The GitHub repository JoshEagle/plantbase contains a labelled image folder "plantbase_images" with 16 categories: Ajuga, Allium, Campanula, Cirsium, Crataegus, Gentiana, Geranium, Iris, Malva, Narcissus, Ophrys, Rosa, Trifolium, Verbascum, Veronica, Viola. Examples follow, each with its label.

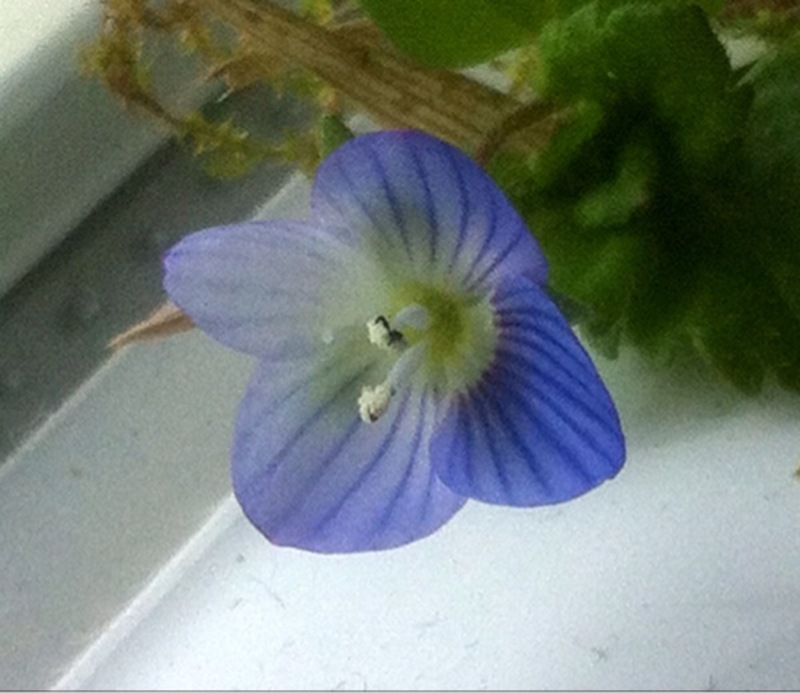
Label: Veronica

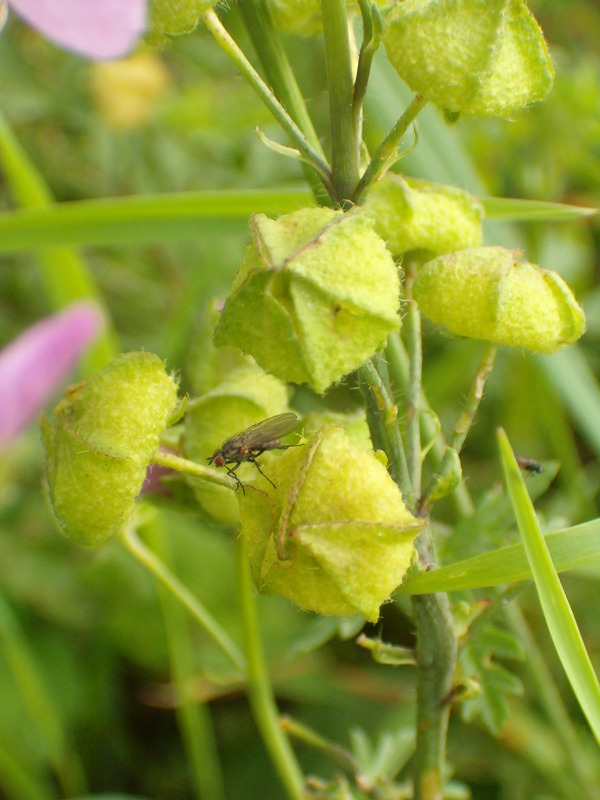
Label: Malva

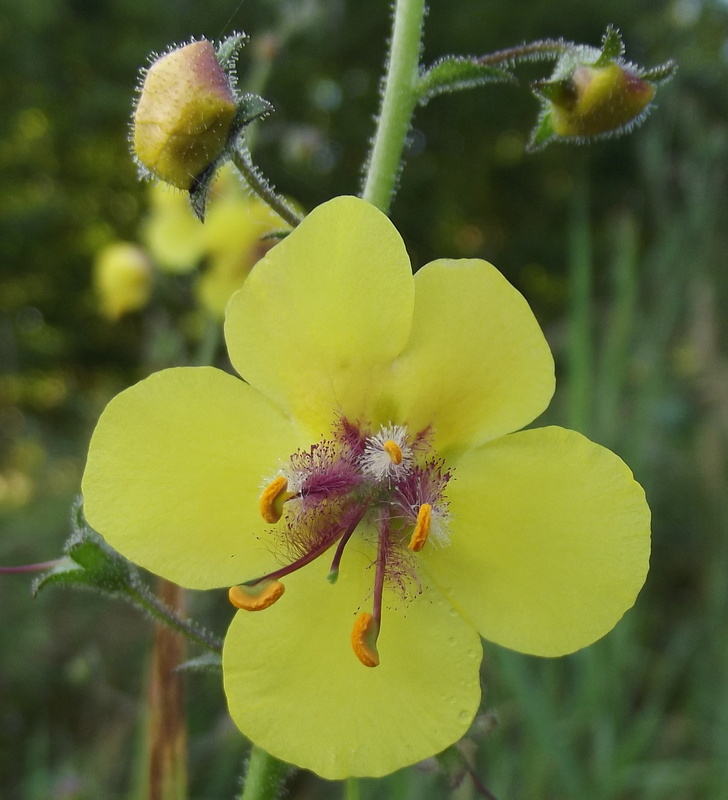
Label: Verbascum

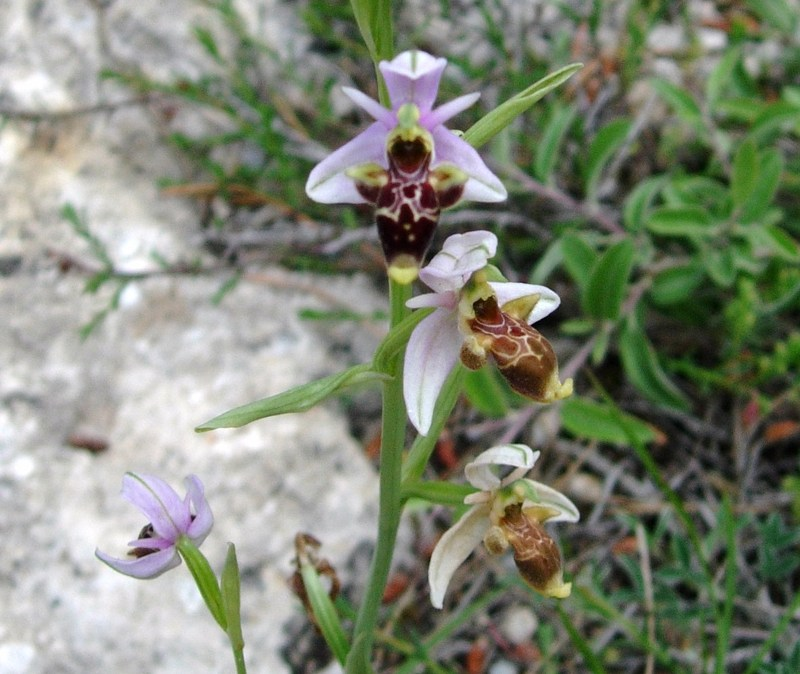
Label: Ophrys

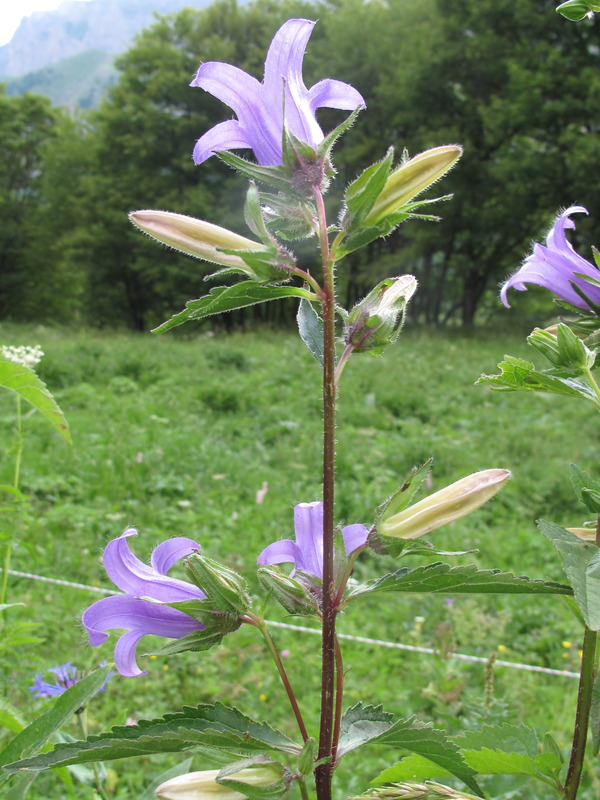
Label: Campanula

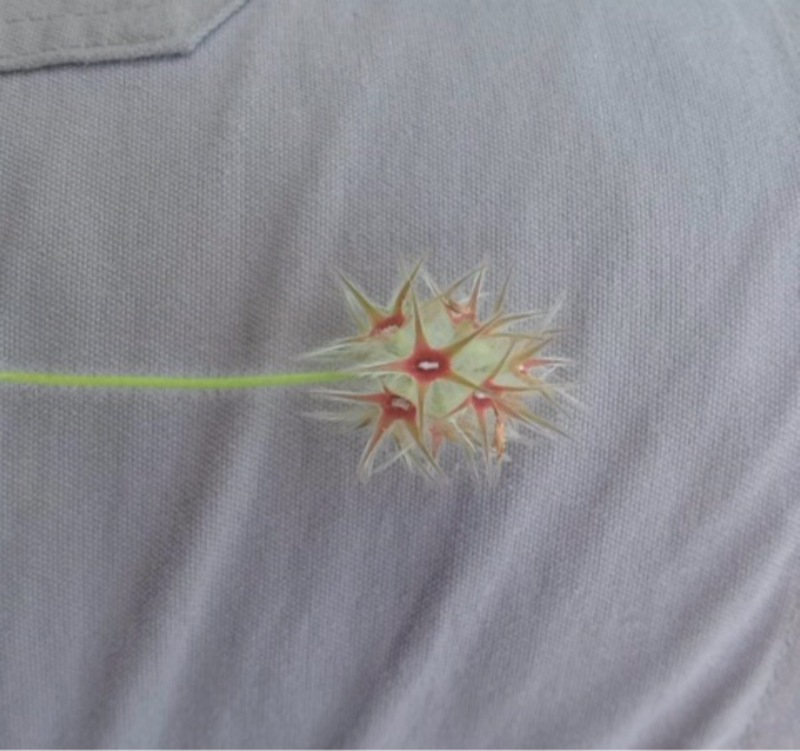
Label: Trifolium
